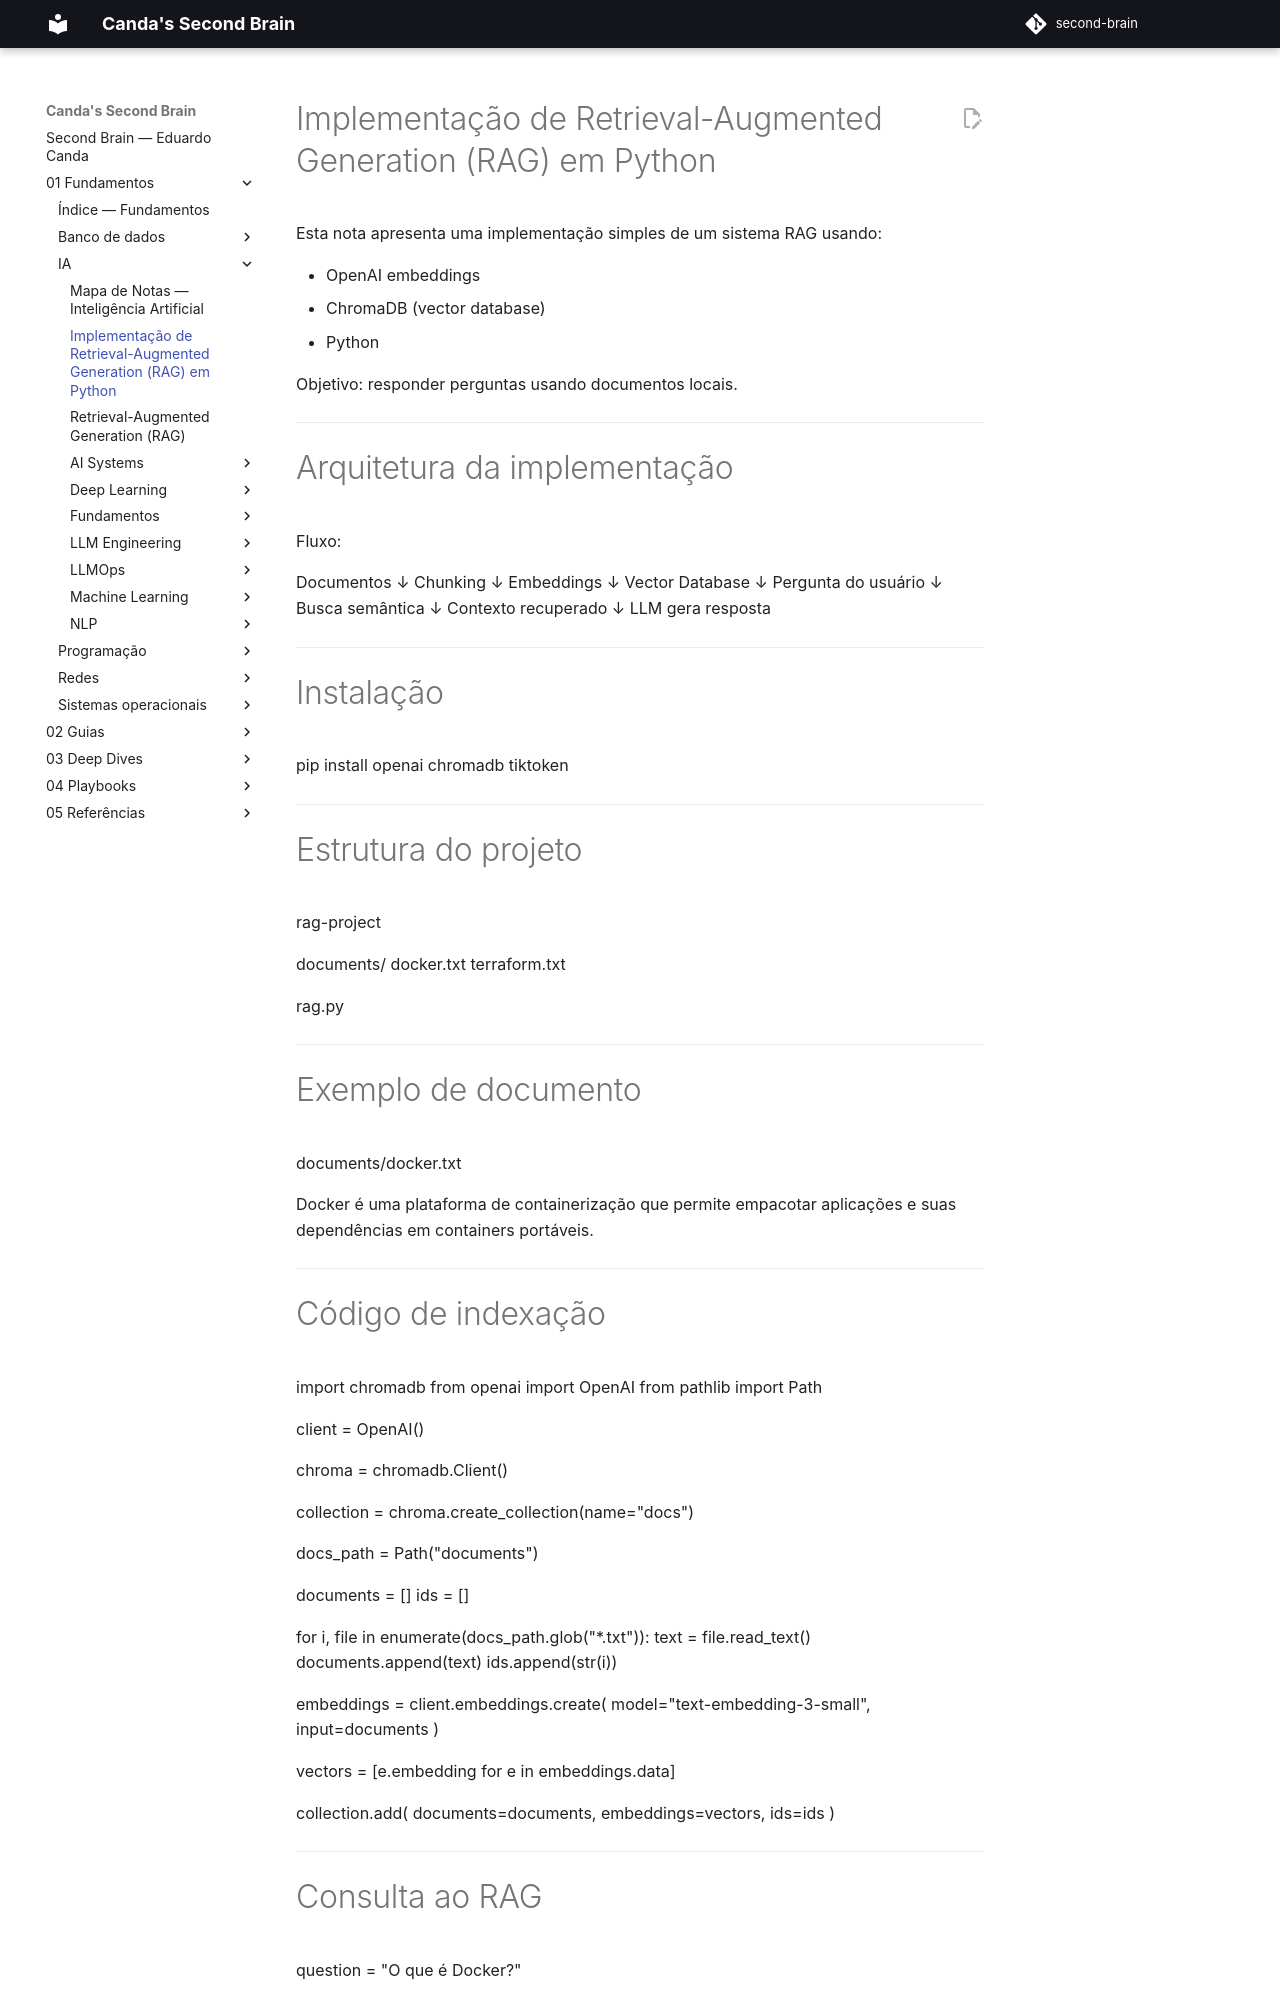

repository: EduardoCanda/second-brain · page: 01 - Fundamentos/IA/Implementação RAG/index.html · generator: mkdocs

# Implementação de Retrieval-Augmented Generation (RAG) em Python

Esta nota apresenta uma implementação simples de um sistema RAG usando:

- OpenAI embeddings
- ChromaDB (vector database)
- Python

Objetivo: responder perguntas usando documentos locais.

------------------------------------------------------------------------

# Arquitetura da implementação

Fluxo:

Documentos ↓ Chunking ↓ Embeddings ↓ Vector Database ↓ Pergunta do
usuário ↓ Busca semântica ↓ Contexto recuperado ↓ LLM gera resposta

------------------------------------------------------------------------

# Instalação

pip install openai chromadb tiktoken

------------------------------------------------------------------------

# Estrutura do projeto

rag-project

documents/ docker.txt terraform.txt

rag.py

------------------------------------------------------------------------

# Exemplo de documento

documents/docker.txt

Docker é uma plataforma de containerização que permite empacotar
aplicações e suas dependências em containers portáveis.

------------------------------------------------------------------------

# Código de indexação

import chromadb from openai import OpenAI from pathlib import Path

client = OpenAI()

chroma = chromadb.Client()

collection = chroma.create_collection(name="docs")

docs_path = Path("documents")

documents = \[\] ids = \[\]

for i, file in enumerate(docs_path.glob("\*.txt")): text =
file.read_text() documents.append(text) ids.append(str(i))

embeddings = client.embeddings.create( model="text-embedding-3-small",
input=documents )

vectors = \[e.embedding for e in embeddings.data\]

collection.add( documents=documents, embeddings=vectors, ids=ids )

------------------------------------------------------------------------
